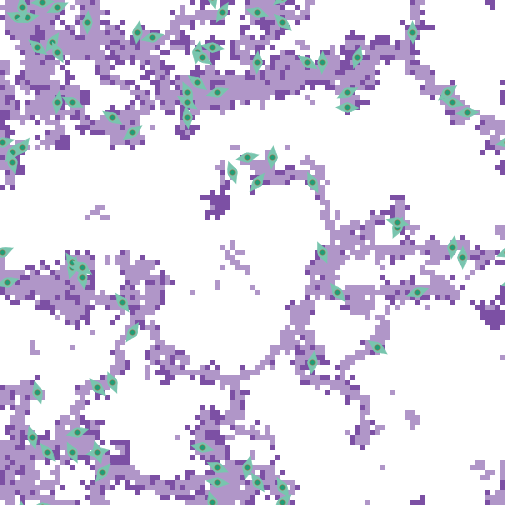

The table this chart was drawn from, first rows:
export-world data (NetLogo 6.4.0)
LungFibrosis_BehaviorSpace.nlogo
10/15/2025 16:02:09:957 -0400
RANDOM STATE
0 0 -1727483681 470 0.0 false -127906405…
GLOBALS
min-pxcor, max-pxcor, min-pycor, max-pycor, perspective, subject, nextIndex, directed-links, ticks, clock, dt, fibroblastspeed, fibro_collagen, gaussian-radius, gaussian-stdev, h, have-dosed-pentox, have-dosed-pirf, hightgfbetathresh, ifc, initial-fibroblast-cells, initial-number-of-macrophages, initial-number-of-sources, initialsourcetgfbeta
-50, 50, -50, 50, 0, nobody, 180, "NEITHER", 8736, 1, 1, 1, 1, 3, 2, 10, 0, 0, 4000, 80, 80, 0, 100, 5000
TURTLES
who, color, heading, xcor, ycor, shape, label, label-color, breed, hidden?, size, pen-size, pen-mode, tgfbeta_fb, prev-patch, tries-for-chemotax, tries-for-migrate, tgfbeta_myo
0, 77, 196.8, -36, -3, "myofibroblast", "", 9.9, {breed myofibroblasts}, false, 5, 1, "up", , {patch -35 -3}, 1, 1, 608204
1, 77, 31.24, -6, 48, "myofibroblast", "", 9.9, {breed myofibroblasts}, false, 5, 1, "up", , {patch -7 47}, 1, 1, 778459
2, 77, 190.2, -11, 40, "myofibroblast", "", 9.9, {breed myofibroblasts}, false, 5, 1, "up", , {patch -10 40}, 1, 2, 899684
3, 77, 97.54, -7, -46, "myofibroblast", "", 9.9, {breed myofibroblasts}, false, 5, 1, "up", , {patch -7 -47}, 1, 1, 688967
4, 77, 18.34, 21, 39, "myofibroblast", "", 9.9, {breed myofibroblasts}, false, 5, 1, "up", , {patch 20 39}, 1, 1, 548934
5, 77, 116.2, -36, 30, "myofibroblast", "", 9.9, {breed myofibroblasts}, false, 5, 1, "up", , {patch -36 29}, 1, 1, 667944
6, 77, 137.9, -31, -27, "myofibroblast", "", 9.9, {breed myofibroblasts}, false, 5, 1, "up", , {patch -30 -28}, 1, 1, 721115
7, 77, 152.4, 12, 14, "myofibroblast", "", 9.9, {breed myofibroblasts}, false, 5, 1, "up", , {patch 13 14}, 1, 1, 1181715
8, 77, 307.2, -11, 34, "myofibroblast", "", 9.9, {breed myofibroblasts}, false, 5, 1, "up", , {patch -12 35}, 1, 1, 651688
9, 77, 144.9, 1, -46, "myofibroblast", "", 9.9, {breed myofibroblasts}, false, 5, 1, "up", , {patch 2 -47}, 1, 1, 537357
10, 77, 75.52, -20, 43, "myofibroblast", "", 9.9, {breed myofibroblasts}, false, 5, 1, "up", , {patch -20 42}, 1, 1, 607607
11, 77, 5.088, 4, 19, "myofibroblast", "", 9.9, {breed myofibroblasts}, false, 5, 1, "up", , {patch 3 19}, 1, 1, 1001780
12, 77, 105.7, 40, 30, "myofibroblast", "", 9.9, {breed myofibroblasts}, false, 5, 1, "up", , {patch 40 29}, 1, 1, 1163223
13, 77, 192.4, -1, -43, "myofibroblast", "", 9.9, {breed myofibroblasts}, false, 5, 1, "up", , {patch 0 -43}, 1, 1, 375314
14, 77, 333.5, -36, -40, "myofibroblast", "", 9.9, {breed myofibroblasts}, false, 5, 1, "up", , {patch -37 -40}, 1, 1, 452141
15, 77, 78.12, -50, 22, "myofibroblast", "", 9.9, {breed myofibroblasts}, false, 5, 1, "up", , {patch -50 21}, 1, 1, 570446
16, 77, 305.6, -10, 39, "myofibroblast", "", 9.9, {breed myofibroblasts}, false, 5, 1, "up", , {patch -11 40}, 1, 1, 634590
17, 77, 149.6, 6, -47, "myofibroblast", "", 9.9, {breed myofibroblasts}, false, 5, 1, "up", , {patch 7 -48}, 1, 1, 1079101
18, 77, 68.6, -50, 0, "myofibroblast", "", 9.9, {breed myofibroblasts}, false, 5, 1, "up", , {patch -50 -1}, 1, 1, 870237
19, 77, 38.53, -46, 21, "myofibroblast", "", 9.9, {breed myofibroblasts}, false, 5, 1, "up", , {patch -47 20}, 1, 1, 24366
20, 77, 204.2, 29, 5, "myofibroblast", "", 9.9, {breed myofibroblasts}, false, 5, 1, "up", , {patch 30 5}, 1, 1, 696372
21, 77, 114.9, -7, -43, "myofibroblast", "", 9.9, {breed myofibroblasts}, false, 5, 1, "up", , {patch -7 -44}, 1, 1, 559015
22, 77, 78.09, -31, -40, "myofibroblast", "", 9.9, {breed myofibroblasts}, false, 5, 1, "up", , {patch -31 -41}, 1, 5, 570355
23, 77, 341.9, -4, 16, "myofibroblast", "", 9.9, {breed myofibroblasts}, false, 5, 1, "up", , {patch -4 15}, 1, 1, 127307
24, 77, 70.27, 33, -8, "myofibroblast", "", 9.9, {breed myofibroblasts}, false, 5, 1, "up", , {patch 33 -9}, 1, 1, 964373
25, 77, 244.4, -39, 49, "myofibroblast", "", 9.9, {breed myofibroblasts}, false, 5, 1, "up", , {patch -39 50}, 1, 1, 560167
26, 77, 287.3, 1, 48, "myofibroblast", "", 9.9, {breed myofibroblasts}, false, 5, 1, "up", , {patch 1 49}, 1, 1, 749784
27, 77, 295.7, -47, 47, "myofibroblast", "", 9.9, {breed myofibroblasts}, false, 5, 1, "up", , {patch -47 48}, 1, 1, 741940
28, 77, 267, 43, 28, "myofibroblast", "", 9.9, {breed myofibroblasts}, false, 5, 1, "up", , {patch 43 29}, 1, 1, 640454
29, 77, 140.9, 17, -8, "myofibroblast", "", 9.9, {breed myofibroblasts}, false, 5, 1, "up", , {patch 18 -9}, 1, 1, 846386
30, 77, 125.5, 25, -19, "myofibroblast", "", 9.9, {breed myofibroblasts}, false, 5, 1, "up", , {patch 24 -18}, 1, 2, 771186
31, 77, 133.1, 6, 46, "myofibroblast", "", 9.9, {breed myofibroblasts}, false, 5, 1, "up", , {patch 7 45}, 1, 1, 409947
32, 77, 73.07, -49, -6, "myofibroblast", "", 9.9, {breed myofibroblasts}, false, 5, 1, "up", , {patch -49 -7}, 1, 1, 481418
33, 77, 164.9, -43, -28, "myofibroblast", "", 9.9, {breed myofibroblasts}, false, 5, 1, "up", , {patch -42 -28}, 1, 8, 950774
34, 77, 188.2, 40, 1, "myofibroblast", "", 9.9, {breed myofibroblasts}, false, 5, 1, "up", , {patch 41 1}, 1, 1, 711307
35, 77, 172.5, -34, -5, "myofibroblast", "", 9.9, {breed myofibroblasts}, false, 5, 1, "up", , {patch -33 -5}, 1, 1, 714900
36, 77, 281.4, -10, -39, "myofibroblast", "", 9.9, {breed myofibroblasts}, false, 5, 1, "up", , {patch -10 -38}, 1, 1, 502749
37, 77, 336.6, -28, -26, "myofibroblast", "", 9.9, {breed myofibroblasts}, false, 5, 1, "up", , {patch -29 -26}, 1, 1, 513763
38, 77, 178.5, 32, 44, "myofibroblast", "", 9.9, {breed myofibroblasts}, false, 5, 1, "up", , {patch 33 44}, 1, 1, 938560
39, 77, 86.83, -42, 50, "myofibroblast", "", 9.9, {breed myofibroblasts}, false, 5, 1, "up", , {patch -42 49}, 1, 1, 338953
40, 77, 154.5, -13, 32, "myofibroblast", "", 9.9, {breed myofibroblasts}, false, 5, 1, "up", , {patch -12 32}, 1, 1, 623893
41, 77, 180.9, 42, -1, "myofibroblast", "", 9.9, {breed myofibroblasts}, false, 5, 1, "up", , {patch 43 -1}, 0, 2, 20705
42, 77, 165, -31, -40, "myofibroblast", "", 9.9, {breed myofibroblasts}, false, 5, 1, "up", , {patch -30 -40}, 1, 1, 816793
43, 77, 188, 12, -22, "myofibroblast", "", 9.9, {breed myofibroblasts}, false, 5, 1, "up", , {patch 13 -22}, 1, 3, 1327173
44, 77, 323.8, -26, -10, "myofibroblast", "", 9.9, {breed myofibroblasts}, false, 5, 1, "up", , {patch -27 -9}, 1, 1, 848213
45, 77, 344.3, -44, -37, "myofibroblast", "", 9.9, {breed myofibroblasts}, false, 5, 1, "up", , {patch -45 -37}, 1, 1, 344345
46, 77, 139.9, -41, -40, "myofibroblast", "", 9.9, {breed myofibroblasts}, false, 5, 1, "up", , {patch -40 -41}, 1, 2, 888623
47, 77, 271.1, 19, 29, "myofibroblast", "", 9.9, {breed myofibroblasts}, false, 5, 1, "up", , {patch 19 30}, 1, 1, 1116226
48, 77, 98.6, -8, 41, "myofibroblast", "", 9.9, {breed myofibroblasts}, false, 5, 1, "up", , {patch -8 40}, 1, 1, 826375
49, 77, 74.34, -35, -36, "myofibroblast", "", 9.9, {breed myofibroblasts}, false, 5, 1, "up", , {patch -35 -37}, 1, 1, 606723
50, 77, 3.885, 1, 38, "myofibroblast", "", 9.9, {breed myofibroblasts}, false, 5, 1, "up", , {patch 0 38}, 1, 1, 1017113
... 10,245 more rows
